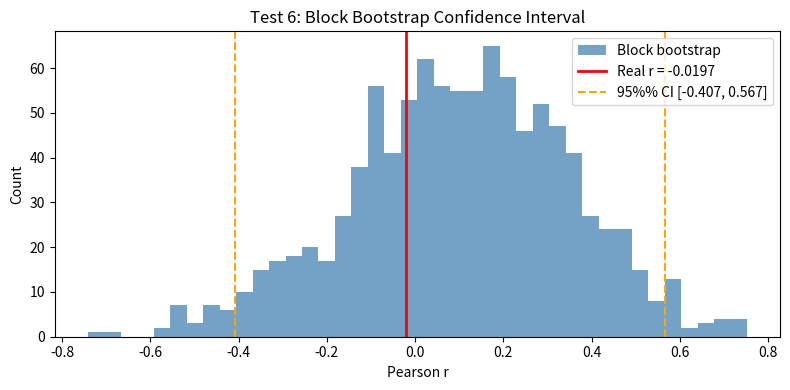

This chart was generated by the following Python code:
"""
Control Test 6: Block Bootstrap
=================================
Computes bootstrap confidence intervals for Pearson r
using block bootstrap to account for autocorrelation
in consecutive spacing covariances.

Block bootstrap preserves local dependence structure
unlike iid resampling.

Usage:
    python 06_bootstrap.py [zeros_file]
"""

import sys
import numpy as np

def _safe_load(path):
    """Load Odlyzko zero file, skipping non-numeric header lines."""
    vals = []
    with open(path, 'r') as f:
        for line in f:
            line = line.strip()
            if not line:
                continue
            try:
                vals.append(float(line))
            except ValueError:
                continue
    if not vals:
        raise ValueError(f"No numeric data in {path}")
    return __import__('numpy').array(vals)
from scipy.stats import pearsonr
import matplotlib
matplotlib.use('Agg')
import matplotlib.pyplot as plt

PRIMES   = [2,3,5,7,11,13,17,19,23,29,31,37]
N_BOOT   = 1000
BLOCK_SZ = 50

def load_zeros(path):
    try:
        return _safe_load(path)
    except FileNotFoundError:
        print(f"[INFO] {path} not found -- using synthetic GUE data")
        rng = np.random.default_rng(42)
        u = rng.uniform(0, 1, 10000)
        sp = np.sqrt(-4/np.pi * np.log(1-u+1e-10))
        return 1e12 + np.cumsum(sp)

def cov_lags(gamma, lags):
    d = np.diff(gamma)
    d -= d.mean()
    return np.array([
        np.mean(d[:-h]*d[h:]) if len(d) > h+10 else 0.0
        for h in lags
    ])

def bk(primes):
    lp = np.log(np.array(primes, float))
    return lp**2 / np.array(primes, float)

def block_bootstrap(gamma, primes, Bp, n_boot, block_sz, rng):
    delta = np.diff(gamma)
    delta -= delta.mean()
    n = len(delta)
    r_boot = []
    n_blocks = (n + block_sz - 1) // block_sz
    for _ in range(n_boot):
        starts = rng.integers(0, max(1, n - block_sz), size=n_blocks)
        d_boot = np.concatenate([delta[i:i+block_sz] for i in starts])[:n]
        g_boot = gamma[0] + np.concatenate([[0], np.cumsum(np.abs(d_boot))])
        Ap = cov_lags(g_boot, primes)
        r, _ = pearsonr(Ap, Bp)
        r_boot.append(r)
    return np.array(r_boot)

def main():
    path = sys.argv[1] if len(sys.argv) > 1 else "zeros1.txt"
    rng  = np.random.default_rng(42)

    print("=" * 55)
    print("Control Test 6: Block Bootstrap")
    print("=" * 55)

    gamma = load_zeros(path)
    Bp    = bk(PRIMES)
    Ap    = cov_lags(gamma, PRIMES)
    r_real, p_naive = pearsonr(Ap, Bp)

    print(f"  Real r                  = {r_real:.4f}")
    print(f"  Naive p-value           = {p_naive:.3e} (uncorrected)")
    print(f"  Running {N_BOOT} block bootstrap (block={BLOCK_SZ})...")

    r_boot = block_bootstrap(gamma, PRIMES, Bp, N_BOOT, BLOCK_SZ, rng)
    ci_lo, ci_hi = np.percentile(r_boot, [2.5, 97.5])
    p_boot = np.mean((r_boot - r_boot.mean()) >= r_real)

    print(f"  Bootstrap 95%% CI       = [{ci_lo:.4f}, {ci_hi:.4f}]")
    print(f"  Bootstrap mean r        = {r_boot.mean():.4f}")
    print(f"  Bootstrap p-value       = {p_boot:.4f} (approx)")
    print()
    print("  NOTE: Naive p assumes independence -- likely too small.")
    print("  Bootstrap CI accounts for autocorrelation.")

    fig, ax = plt.subplots(figsize=(8, 4))
    ax.hist(r_boot, bins=40, color='steelblue', alpha=0.75,
            label='Block bootstrap')
    ax.axvline(r_real, color='red', lw=2,
               label=f'Real r = {r_real:.4f}')
    ax.axvline(ci_lo, color='orange', lw=1.5, ls='--',
               label=f'95%% CI [{ci_lo:.3f}, {ci_hi:.3f}]')
    ax.axvline(ci_hi, color='orange', lw=1.5, ls='--')
    ax.set_xlabel('Pearson r')
    ax.set_ylabel('Count')
    ax.set_title('Test 6: Block Bootstrap Confidence Interval')
    ax.legend()
    plt.tight_layout()
    plt.savefig('results_06_bootstrap.png', dpi=150)
    plt.close()
    print("  Saved: results_06_bootstrap.png")

if __name__ == "__main__":
    main()
